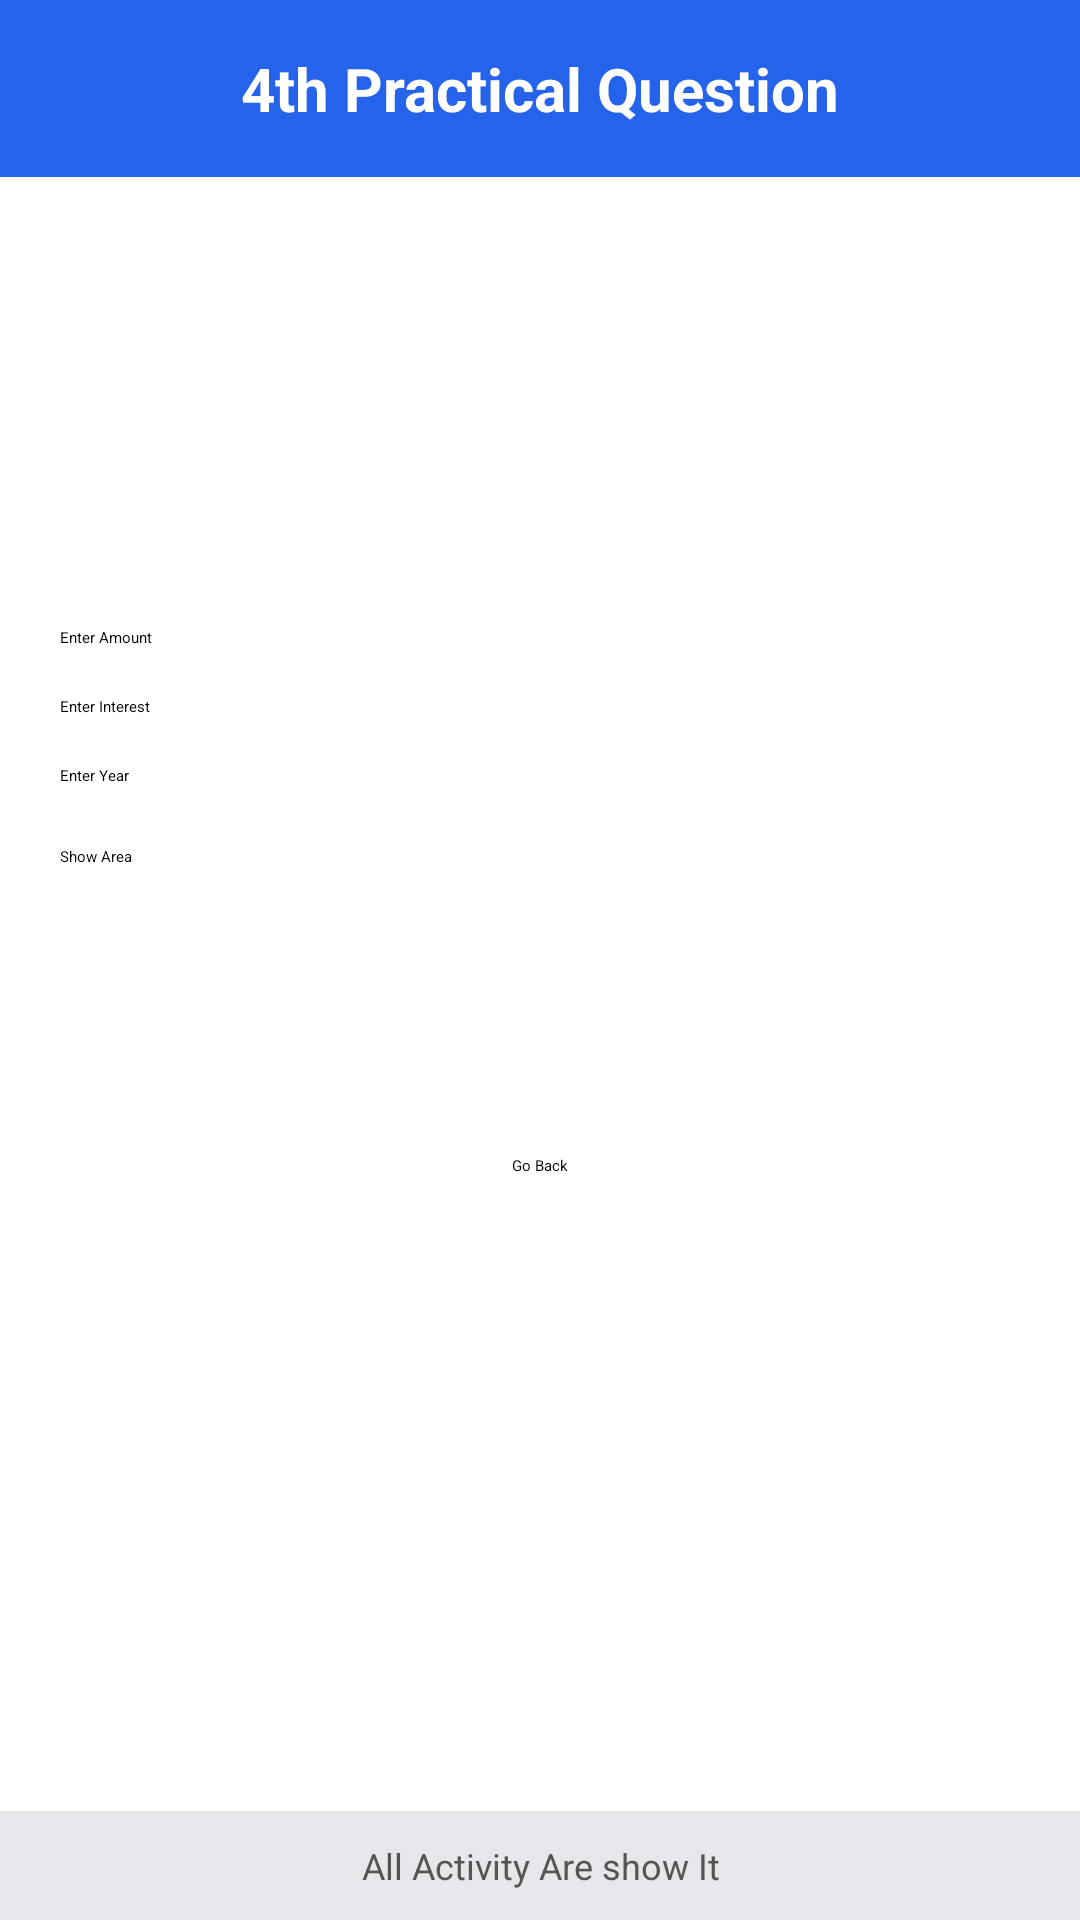

Layout XML and referenced resources for this Android screen:
<!-- AndroidManifest.xml: application theme Theme.FirstApp -->
<!-- res/layout/activity_main5.xml -->
<?xml version="1.0" encoding="utf-8"?>
<androidx.constraintlayout.widget.ConstraintLayout xmlns:android="http://schemas.android.com/apk/res/android"
    xmlns:app="http://schemas.android.com/apk/res-auto"
    xmlns:tools="http://schemas.android.com/tools"
    android:id="@+id/main"
    android:layout_width="match_parent"
    android:layout_height="match_parent"
    tools:context=".MainActivity5">
    <TextView
        android:id="@+id/tvHeader"
        android:layout_width="0dp"
        android:layout_height="wrap_content"
        android:text="4th Practical Question"
        android:textSize="20sp"
        android:textStyle="bold"
        android:textColor="@android:color/white"
        android:gravity="center"
        android:padding="16dp"
        android:background="#2563EB"
        app:layout_constraintTop_toTopOf="parent"
        app:layout_constraintStart_toStartOf="parent"
        app:layout_constraintEnd_toEndOf="parent"/>

    <EditText
        android:id="@+id/etamount"
        android:layout_width="0dp"
        android:layout_height="wrap_content"
        android:hint="Enter Amount"
        android:inputType="number"
        android:layout_marginTop="150dp"
        app:layout_constraintTop_toBottomOf="@id/tvHeader"
        app:layout_constraintStart_toStartOf="parent"
        app:layout_constraintEnd_toEndOf="parent"
        android:layout_marginStart="20dp"
        android:layout_marginEnd="20dp"/>

    
    <EditText
        android:id="@+id/etinterest"
        android:layout_width="0dp"
        android:layout_height="wrap_content"
        android:hint="Enter Interest "
        android:inputType="number"
        android:layout_marginTop="16dp"
        app:layout_constraintTop_toBottomOf="@id/etamount"
        app:layout_constraintStart_toStartOf="parent"
        app:layout_constraintEnd_toEndOf="parent"
        android:layout_marginStart="20dp"
        android:layout_marginEnd="20dp"/>


    <EditText
        android:id="@+id/etyear"
        android:layout_width="0dp"
        android:layout_height="wrap_content"
        android:layout_marginStart="20dp"
        android:layout_marginTop="16dp"
        android:layout_marginEnd="20dp"
        android:hint="Enter Year"
        android:inputType="number"
        app:layout_constraintEnd_toEndOf="parent"
        app:layout_constraintHorizontal_bias="0.0"
        app:layout_constraintStart_toStartOf="parent"
        app:layout_constraintTop_toBottomOf="@id/etinterest" />

    <Button
        android:id="@+id/btnsimpleinterestamount"
        android:layout_width="0dp"
        android:layout_height="wrap_content"
        android:text="Show Area"
        android:layout_marginTop="20dp"
        app:layout_constraintTop_toBottomOf="@id/etyear"
        app:layout_constraintStart_toStartOf="parent"
        app:layout_constraintEnd_toEndOf="parent"
        android:layout_marginStart="20dp"
        android:layout_marginEnd="20dp"/>
    <TextView
        android:id="@+id/tvFooter"
        android:layout_width="0dp"
        android:layout_height="wrap_content"
        android:text="All Activity Are show It"
        android:textSize="12sp"
        android:textColor="#555"
        android:gravity="center"
        android:padding="10dp"
        android:background="#E5E7EB"
        app:layout_constraintBottom_toBottomOf="parent"
        app:layout_constraintStart_toStartOf="parent"
        app:layout_constraintEnd_toEndOf="parent"/>

    <Button
        android:id="@+id/goBack"
        android:layout_width="wrap_content"
        android:layout_height="wrap_content"
        android:layout_marginBottom="116dp"
        android:text="Go Back"
        app:layout_constraintBottom_toTopOf="@+id/tvFooter"
        app:layout_constraintEnd_toEndOf="parent"
        app:layout_constraintStart_toStartOf="parent"
        app:layout_constraintTop_toBottomOf="@+id/btnsimpleinterestamount" />

</androidx.constraintlayout.widget.ConstraintLayout>
<!-- resources referenced by this layout -->
<resources>

</resources>
